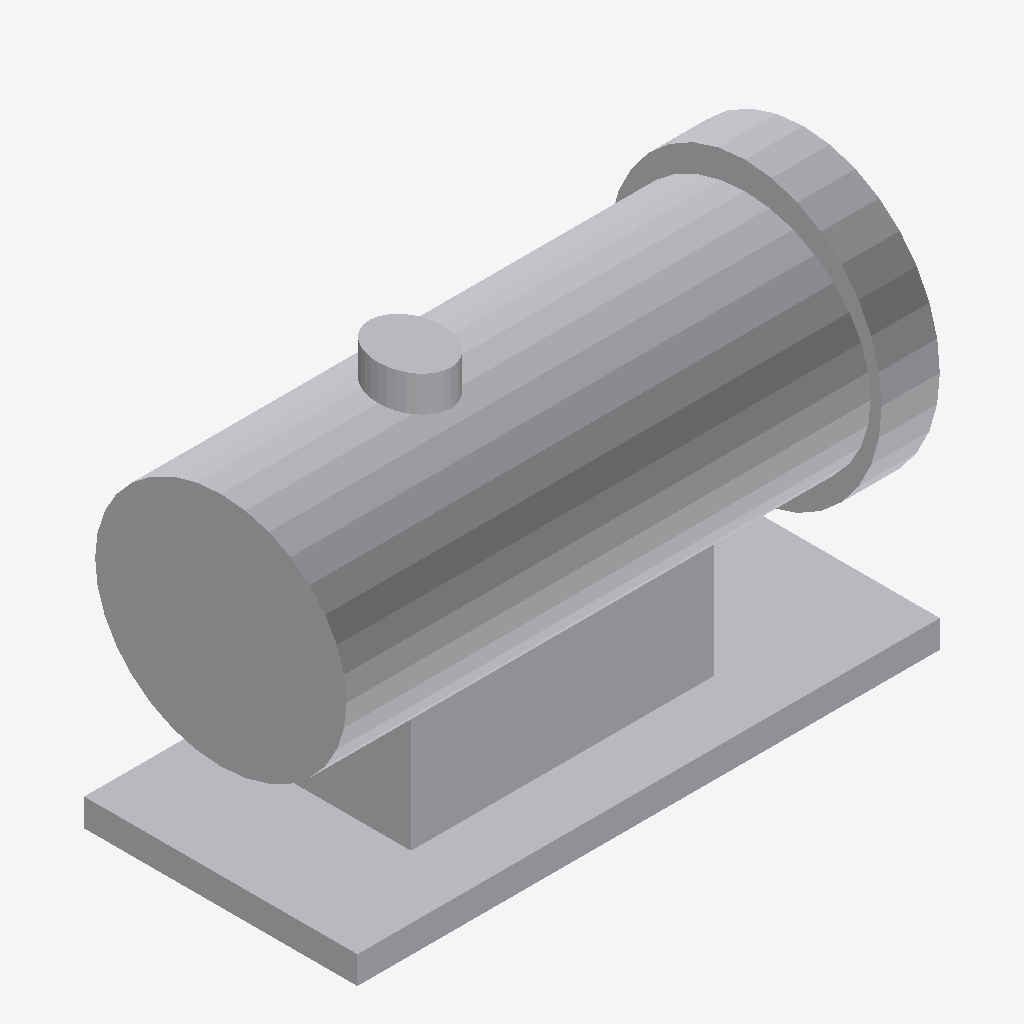
Isometric view of an IFC building model (IFC-SPF (STEP), schema IFC4, length unit millimetre), seen from the south-west, elements coloured by IFC class: 5 other elements (light grey).
Extent 1.9 m × 0.9 m × 1.3 m (x, y, z). Storeys (1): Implantacion conceptual at 0.00 m. Elements (5): 5 IfcBuildingElementProxy.

HEADER;
FILE_DESCRIPTION(('Diseno conceptual sintetico DRAFT'),'2;1');
FILE_NAME('BC-FI104-A.ifc','2026-11-16T00:00:00',('TrazIA-3D'),('TrazIA-3D'),'TrazIA-3D','TrazIA-3D','DRAFT');
FILE_SCHEMA(('IFC4'));
ENDSEC;
DATA;
#7=IFCPROJECT('3AO_DTS$kDbbeXyZPe5zLq',$,'BC-FI104','Diseno conceptual sintetico',$,'Filtro horizontal de cartuchos','DRAFT',(#6),#5);
#8=IFCSITE('0vUA87vmAz4z03e$4VI1PC',$,'Catalogo sintetico',$,$,#3,$,$,.ELEMENT.,$,$,$,$,$);
#9=IFCBUILDING('1w8pCdR3DlqgXE9_nVkkOV',$,'Equipos de proceso',$,$,#3,$,$,.ELEMENT.,$,$,$);
#10=IFCBUILDINGSTOREY('3ls13G4fgxkYqoDpZwzMF3',$,'Implantacion conceptual',$,$,#3,$,$,.ELEMENT.,0.0);
#28=IFCBUILDINGELEMENTPROXY('3CywQccUdVSECHm37CqcLw',$,'Carcasa','Componente exterior conceptual DRAFT','filter',#3,#27,'BC-FI104',$);
#18=IFCBUILDINGELEMENTPROXY('2HyDnpteH3Oyr_6hMxsqSD',$,'Bancada','Componente exterior conceptual DRAFT','filter',#3,#17,'BC-FI104',$);
#23=IFCBUILDINGELEMENTPROXY('3rMKa6oUn$0SmvbyhSDnH2',$,'Soporte','Componente exterior conceptual DRAFT','filter',#3,#22,'BC-FI104',$);
#33=IFCBUILDINGELEMENTPROXY('39K5ZnTC$7qVBCN4qEZEO0',$,'Tapa extraíble','Componente exterior conceptual DRAFT','filter',#3,#32,'BC-FI104',$);
#38=IFCBUILDINGELEMENTPROXY('1bp_gm3GUB3$mNkTqlaVD4',$,'Entrada superior','Componente exterior conceptual DRAFT','filter',#3,#37,'BC-FI104',$);
ENDSEC;
